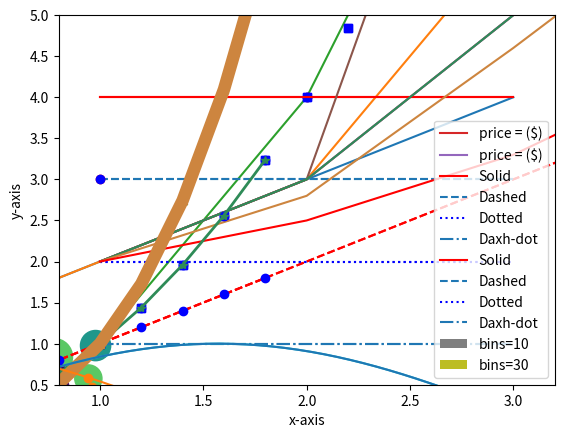

Reproduce this figure in Python.
# -*- coding: utf-8 -*-
"""21-11-15_matplotlib.ipynb

Automatically generated by Colaboratory.

Original file is located at
    https://colab.research.google.com/<link-removed>
"""

import matplotlib.pyplot as plt
plt.plot([1,2,3,4])
plt.ylabel('y-numbers')
plt.show()

import matplotlib.pyplot as plt
plt.plot([1,2,3,6])
plt.ylabel('y-numbers')
plt.show()

import matplotlib.pyplot as plt
plt.plot([1,2,3,4],[1,4,9,16])
plt.xlabel('X-numbers')
plt.ylabel('Y-numbers')
plt.show()

import matplotlib.pyplot as plt
plt.plot([1,2,3,4],[1,4,9,16], 'ro') # red circle
plt.xlabel('x-numbers')
plt.ylabel('y-numbers')
plt.axis([0,6,0,20])
plt.show()

import matplotlib.pyplot as plt
plt.plot([1,2,3,4],[1,4,9,16], 'bo') # blue circle
plt.xlabel('x-numbers')
plt.ylabel('y-numbers')
plt.axis([0,5,0,17])
plt.show()

import matplotlib.pyplot as plt
import numpy as np
t = np.arange(0.,5.,0.2)
t

t = np.linspace(0,5,50)
t

import matplotlib.pyplot as plt
import numpy as np
t = np.arange(0.,5.,0.2)
plt.plot(t, t, 'r--')
plt.plot(t, t**2, 'bs')
plt.plot(t, t**3, 'g^')
plt.show()

import matplotlib.pyplot as plt
import numpy as np
t = np.arange(0.,5.,0.2)
plt.plot(t, t, 'r--')
plt.plot(t, t**2, 'bs')
plt.plot(t, t**3, 'g^')
plt.axis([0, 4,0, 40]) # 확대!
plt.show()

# lengend 범례
import matplotlib.pyplot as plt
plt.plot([1,2,3,4],[2,3,5,10], label='price = ($)')
plt.xlabel('X-Axis')
plt.ylabel('Y-Axis')
plt.legend()
plt.show()

import matplotlib.pyplot as plt
plt.plot([1,2,3,4],[2,3,5,10], label='price = ($)')
plt.xlabel('X-Axis')
plt.ylabel('Y-Axis')
plt.legend(loc =(0.1,0.5))
plt.show()

# 선종류 지정
import matplotlib.pyplot as plt

plt.plot([1,2,3],[4,4,4],'-', color ='r', label = 'Solid')
plt.plot([1,2,3],[3,3,3],'--', color ='C0', label = 'Dashed')
plt.plot([1,2,3],[2,2,2],':', color ='b', label = 'Dotted')
plt.plot([1,2,3],[1,1,1],'-.', color ='C0', label = 'Daxh-dot')
plt.xlabel('X-Axis')
plt.ylabel('Y-Axis')
plt.axis([0.8,3.2,0.5,5.0])
plt.legend(loc='upper right', ncol = 4)
plt.show()

import matplotlib.pyplot as plt

plt.plot([1,2,3],[4,4,4],'-', color ='r', label = 'Solid')
plt.plot([1,2,3],[3,3,3],'--', color ='C0', label = 'Dashed')
plt.plot([1,2,3],[2,2,2],':', color ='b', label = 'Dotted')
plt.plot([1,2,3],[1,1,1],'-.', color ='C0', label = 'Daxh-dot')
plt.xlabel('X-Axis')
plt.ylabel('Y-Axis')
plt.axis([0.8,3.2,0.5,5.0])
plt.legend(loc='upper right', ncol = 1)
plt.show()

# 활용
import matplotlib.pyplot as plt
plt.plot([1,2,3,4],[2,3,10,12])
plt.plot([1,2,3,4],[3,6,9,12], 'ro') # red circle
t = np.arange(0.,5.,0.2)
plt.plot([1,2,3,4],[3,6,9,12], 'bo') # square
plt.xlabel('X-Axis')
plt.ylabel('Y-Axis')
plt.show()

# 색상 지정
# 활용
import matplotlib.pyplot as plt
plt.plot([1,2,3,4],[2.0,3.0,5.0,10.0], color ='seagreen')
plt.plot([1,2,3,4],[2.0,2.8,4.6,6.5], color = 'peru') 
plt.plot([1,2,3,4],[2.0,2.5,3.3,4.5], 'r')
plt.xlabel("x-axis")
plt.ylabel("y-axis")
plt.show()

# 여러 그래프 그리기 1
import matplotlib.pyplot as plt
import numpy as np
x = np.arange(0,2,0.2)
plt.plot(x,x,'r--',x,x**2, 'bo',x,x**3,'g-.')
plt.show()

# 여러 그래프 그리기 2
import matplotlib.pyplot as plt
import numpy as np

x = np.arange(0,2,0.2)

plt.plot(x,x,'bo')
plt.plot(x,x**2, color = 'seagreen', marker = '*', linewidth =2)
plt.plot(x,x**3, color = 'peru', marker = '^', linewidth =9)
plt.show()

# scatter 산점도
import matplotlib.pyplot as plt
import numpy as np

np.random.seed(0)
n = 50
x = np.random.rand(n)
y = np.random.rand(n)
plt.scatter(x,y)
plt.show()

# scatter 산점도 2
import matplotlib.pyplot as plt
import numpy as np

np.random.seed(0)
n = 50
x = np.random.rand(n)
y = np.random.rand(n)
area = (30 * np.random.rand(n)) **2
colors = np.random.rand(n)
plt.scatter(x,y, s = area, c = colors)
plt.scatter(x,y)
plt.show()

# histogram
import matplotlib.pyplot as plt
weight = [68,81,64,56,78,74,61,77,66,68,59,71,80,59,67,81,69,73,69,74,70,65]
plt.hist(weight)
plt.show()

import matplotlib.pyplot as plt
weight = [68,81,64,56,78,74,61,77,66,68,59,71,80,59,67,81,69,73,69,74,70,65]
plt.hist(weight, label = 'bins=10')
plt.hist(weight, bins = 30, label = 'bins=30')
plt.legend()
plt.show()

# 사인 함수
import matplotlib.pyplot as plt
import numpy as np

X = np.linspace(0,4*np.pi,200)
Y = np.sin(X)
plt.plot(X,Y)
plt.show()

# 사인 함수 2
import matplotlib.pyplot as plt
import numpy as np

# 파란색 = sin 함수
X = np.linspace(0,4*np.pi,200)
Y = np.sin(X)
plt.plot(X,Y)

# 노란색 = cos 함수
Z = np.linspace(0,4*np.pi,200)
F = np.cos(Z)
plt.plot(Z,F)
plt.show()

